Dataset: dataset (GitHub, IMEJE-TEAM/Denemeimeje). Classes: fire, no fire.

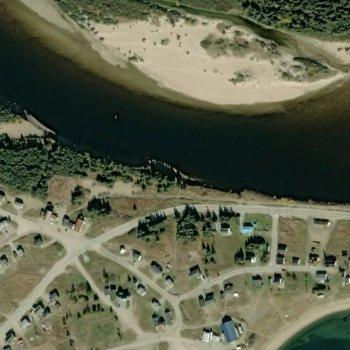
Label: no fire

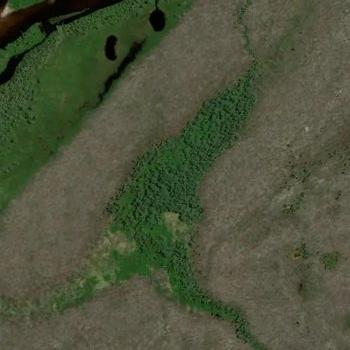
Label: no fire

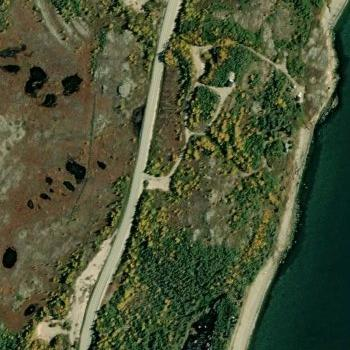
Label: no fire

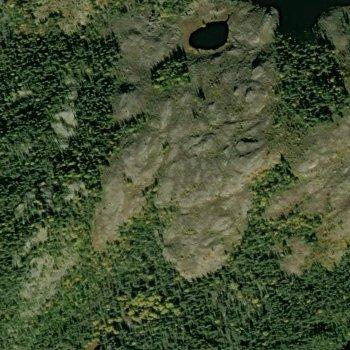
Label: no fire

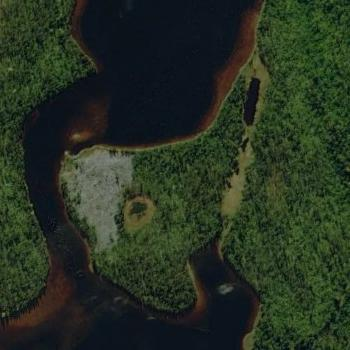
Label: fire

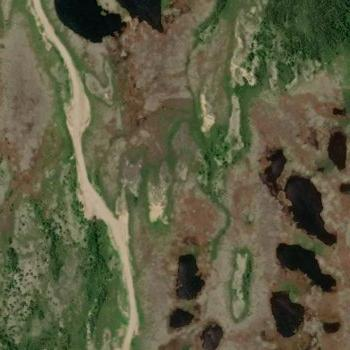
Label: fire
